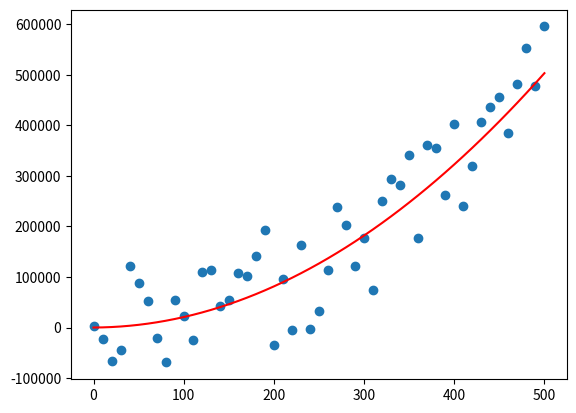

Write the Python code that produced this figure.
import random
import numpy as np
import matplotlib.pyplot as plt
from matplotlib.widgets import Button

#DEBUG MODES
debug = False
no_noise = False
show_true = True


random.seed( a=1738, )

# [redacted]
def true_value(a=0, b=0, c=0, x=0):
    return a*(x**2) + b*(x) + c

# [redacted]
def random_noise(r):
    if no_noise:
        return 0
    return (random.random() * r) - (r / 2) #random float between [-(range/2), (range/2)]

# [redacted]
# @param {s} start, noise x value range
# @param {e} end, noise x value range
# @return {list}
def get_data_and_noise(s, e):
    list = []
    for i in range(s, e+1, 10):
        tru_val = true_value(a=2, b=7, c=5, x=i)
        yval = tru_val + random_noise(e**2)#TODO: is this the best range for noise?
        data = (i, yval, tru_val)
        list.append(data)
    return list

# [redacted]
# Returns the correct yhat formulat based on the degree of the polynomial
# @param {xs} a list of x values
# @param {ys} a list of y vales
# @return {list} a list containing the correct yhat formulas for given x values
def get_trendline(xs, ys, degree):
    list = []
    z = np.polyfit(xs, ys, degree)

    #iterate over the list of x values, assigning the correct yhat formula and appending to @return list[]
    for i, x in enumerate(xs):
        if degree == 1:
            yhat = x*z[0] + z[1]
        elif degree == 2:
            yhat = (x**2)*z[0] + x*z[1] + z[2]
        elif degree == 3:
            yhat = (x**3)*z[0] + (x**2)*z[1] + x*z[2] + z[3]
        elif degree == 4:
            yhat = (x**4)*z[0] + (x**3)*z[1] + (x**2)*z[2] + x*z[3] + z[4]
        else:
            raise Exception("INVALID DEGREE")
        list.append(yhat)
    return list


list = get_data_and_noise(0, 500)

xs = [x for (x,y,o) in list] #list of x values
ys = [y for (x,y,o) in list] #list of noisy data values
os = [o for (x,y,o) in list] #list of true function values
ls = get_trendline(xs, ys, 1)

plt.scatter(xs, ys)

if show_true:
    plt.plot(xs, os, color='r') #graph true line NOT the trendline


# show linear trendline
#     plt.plot(xs, ls, color='g')


plt.show()
if debug:
    print(list)
